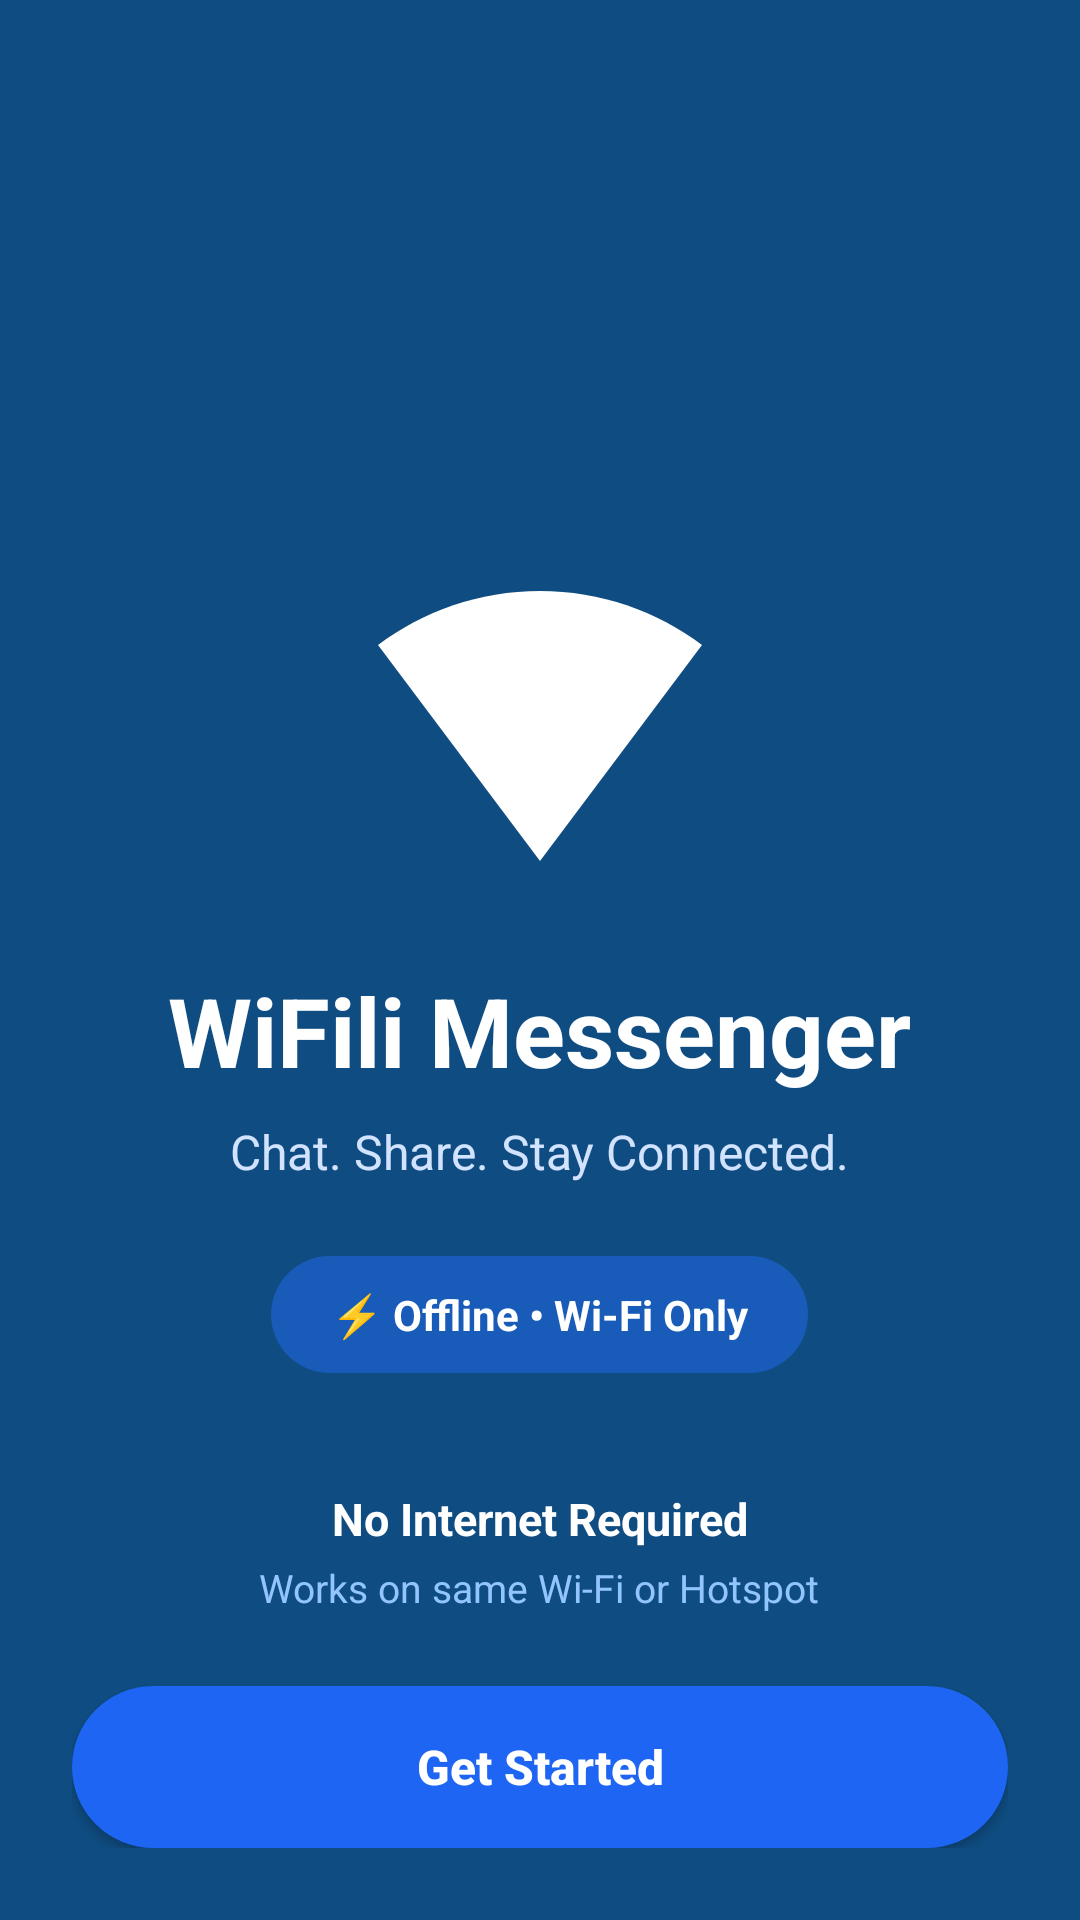

Here is an Android app screen rendered from its layout file. Give the layout XML and the strings, colors and styles it references.
<!-- AndroidManifest.xml: application theme AppTheme -->
<!-- res/layout/activity_splash.xml -->
<?xml version="1.0" encoding="utf-8"?>
<RelativeLayout xmlns:android="http://schemas.android.com/apk/res/android"
    android:id="@+id/root_splash"
    android:layout_width="match_parent"
    android:layout_height="match_parent"
    android:background="#0F4C81"
    android:fitsSystemWindows="true"
    android:padding="24dp">

    <LinearLayout
        android:layout_width="match_parent"
        android:layout_height="wrap_content"
        android:layout_centerInParent="true"
        android:gravity="center"
        android:orientation="vertical">

        <ImageView
            android:layout_width="120dp"
            android:layout_height="120dp"
            android:contentDescription="App Logo"
            android:src="@drawable/ic_wifi_white" />

        <TextView
            android:layout_width="wrap_content"
            android:layout_height="wrap_content"
            android:layout_marginTop="20dp"
            android:text="WiFili Messenger"
            android:textColor="#FFFFFF"
            android:textSize="32sp"
            android:textStyle="bold" />

        <TextView
            android:layout_width="wrap_content"
            android:layout_height="wrap_content"
            android:layout_marginTop="8dp"
            android:text="Chat. Share. Stay Connected."
            android:textColor="#D1E3FF"
            android:textSize="16sp" />

        <LinearLayout
            android:layout_width="wrap_content"
            android:layout_height="wrap_content"
            android:layout_marginTop="24dp"
            android:background="@drawable/bg_blue_pill"
            android:backgroundTint="#195BB8"
            android:paddingHorizontal="20dp"
            android:paddingVertical="10dp">

            <TextView
                android:layout_width="wrap_content"
                android:layout_height="wrap_content"
                android:text="⚡ Offline • Wi-Fi Only"
                android:textColor="#FFFFFF"
                android:textSize="14sp"
                android:textStyle="bold" />
        </LinearLayout>

    </LinearLayout>

    <LinearLayout
        android:layout_width="match_parent"
        android:layout_height="wrap_content"
        android:layout_alignParentBottom="true"
        android:gravity="center"
        android:orientation="vertical">

        <TextView
            android:layout_width="wrap_content"
            android:layout_height="wrap_content"
            android:text="No Internet Required"
            android:textColor="#FFFFFF"
            android:textSize="15sp"
            android:textStyle="bold" />

        <TextView
            android:layout_width="wrap_content"
            android:layout_height="wrap_content"
            android:layout_marginTop="4dp"
            android:text="Works on same Wi-Fi or Hotspot"
            android:textColor="#93C5FD"
            android:textSize="13sp" />

        <Button
            android:id="@+id/btn_get_started"
            android:layout_width="match_parent"
            android:layout_height="54dp"
            android:layout_marginTop="24dp"
            android:background="@drawable/bg_blue_pill"
            android:text="Get Started"
            android:textAllCaps="false"
            android:textColor="#FFFFFF"
            android:textSize="16sp"
            android:textStyle="bold" />
    </LinearLayout>

</RelativeLayout>
<!-- resources referenced by this layout -->
<resources>
  <!-- drawable bg_blue_pill (drawable) -->
  <?xml version="1.0" encoding="utf-8"?>
  <shape xmlns:android="http://schemas.android.com/apk/res/android"
      android:shape="rectangle">
      <solid android:color="#1E65F3" />
      <corners android:radius="28dp" />
  </shape>
  <!-- drawable ic_wifi_white (drawable) -->
  <vector xmlns:android="http://schemas.android.com/apk/res/android"
      android:width="48dp"
      android:height="48dp"
      android:viewportWidth="24"
      android:viewportHeight="24">
      <path
          android:fillColor="#FFFFFF"
          android:pathData="M12,3C7.95,3 4.21,4.34 1.2,6.6L12,21 22.8,6.6C19.79,4.34 16.05,3 12,3z"/>
  </vector>
  <style name="AppTheme" parent="Theme.MaterialComponents.DayNight.NoActionBar">
          <item name="colorPrimary">@color/primary</item>
          <item name="colorPrimaryDark">@color/primary_dark</item>
          <item name="colorAccent">@color/accent</item>
  
          <item name="android:statusBarColor">#FFFFFF</item>
          <item name="android:navigationBarColor">#FFFFFF</item>
          <item name="android:windowLightStatusBar">true</item>
          <item name="android:windowLightNavigationBar" tools:targetApi="o_mr1">true</item>
          <item name="android:windowBackground">@color/bg_main</item>
          <item name="android:fitsSystemWindows">true</item>
      </style>
  <color name="primary">#00796B</color>
  <color name="primary_dark">#004D40</color>
  <color name="accent">#00A884</color>
  <color name="bg_main">#ECEFF1</color>
</resources>
